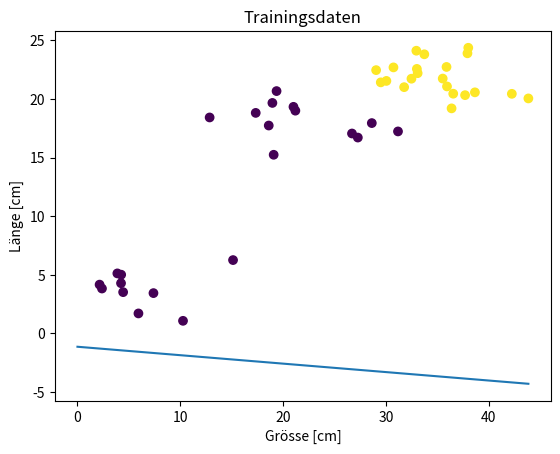

Recreate this plot in Python.

import matplotlib.pyplot as plt
import numpy as np



feature = np.array([[4.0, 37.92655435, 23.90101111],
                    [4.0, 35.88942857, 22.73639281],
                    [4.0, 29.49674574, 21.42168559],
                    [4.0, 32.48016326, 21.7340484 ],
                    [4.0, 38.00676226, 24.37202837],
                    [4.0, 30.73073988, 22.69832608],
                    [4.0, 35.93672343, 21.07445241],
                    [4.0, 38.65212459, 20.57099727],
                    [4.0, 35.52041768, 21.74519457],
                    [4.0, 37.69535497, 20.33073640],
                    [4.0, 33.00699292, 22.57063861],
                    [4.0, 33.73140934, 23.81730782],
                    [4.0, 43.85053380, 20.05153803],
                    [4.0, 32.95555986, 24.12153986],
                    [4.0, 36.38192916, 19.20280266],
                    [4.0, 36.54270168, 20.45388966],
                    [4.0, 33.08246118, 22.20524015],
                    [4.0, 31.76866280, 21.01201139],
                    [4.0, 42.24260825, 20.44394610],
                    [4.0, 29.04450264, 22.46633771],
                    [4.0, 30.04284328, 21.54561621],
                    [4.0, 18.95626707, 19.66737753],
                    [4.0, 18.60176718, 17.74023009],
                    [4.0, 12.85314993, 18.42746953],
                    [4.0, 28.62450072, 17.94781944],
                    [4.0, 21.00655655, 19.33438286],
                    [4.0, 17.33580556, 18.81696459],
                    [4.0, 31.17129195, 17.23625014],
                    [4.0, 19.36176482, 20.67772798],
                    [4.0, 27.26581705, 16.71312863],
                    [4.0, 21.19107828, 19.00673617],
                    [4.0, 19.08131597, 15.24401994],
                    [4.0, 26.69761925, 17.05937466],
                    [2.0, 4.44136559 , 3.52432493 ],
                    [2.0, 10.26395607, 1.07729281 ],
                    [2.0, 7.39058439 , 3.44234423 ],
                    [2.0, 4.23565118 , 4.28840232 ],
                    [2.0, 3.87875761 , 5.12407692 ],
                    [2.0, 15.12959925, 6.26045879 ],
                    [0.0, 5.93041263 , 1.70841905 ],
                    [0.0, 4.25054779 , 5.01371294 ],
                    [0.0, 2.15139117 , 4.16668657 ],
                    [0.0, 2.38283228 , 3.83347914 ]])

label = np.concatenate((np.ones(21), np.zeros(22)))
#print(label)
x = feature[0, 1:]
x = np.insert(x,2,1)
#w = np.zeros(3)
w = np.random.rand(3)

def linie_plotten(feature, labels, w):

  x0 = np.array([0, max(feature[:,1])])
  x1 = -(w[0] * x0 + w[2]) / w[1]

  plt.scatter(feature[:,1], feature[:,2], c=labels)
  plt.xlabel('Grösse [cm]')
  plt.ylabel('Länge [cm]')
  plt.title('Trainingsdaten')

  plt.plot(x0, x1)
  plt.show()

linie_plotten(feature, label, w)

